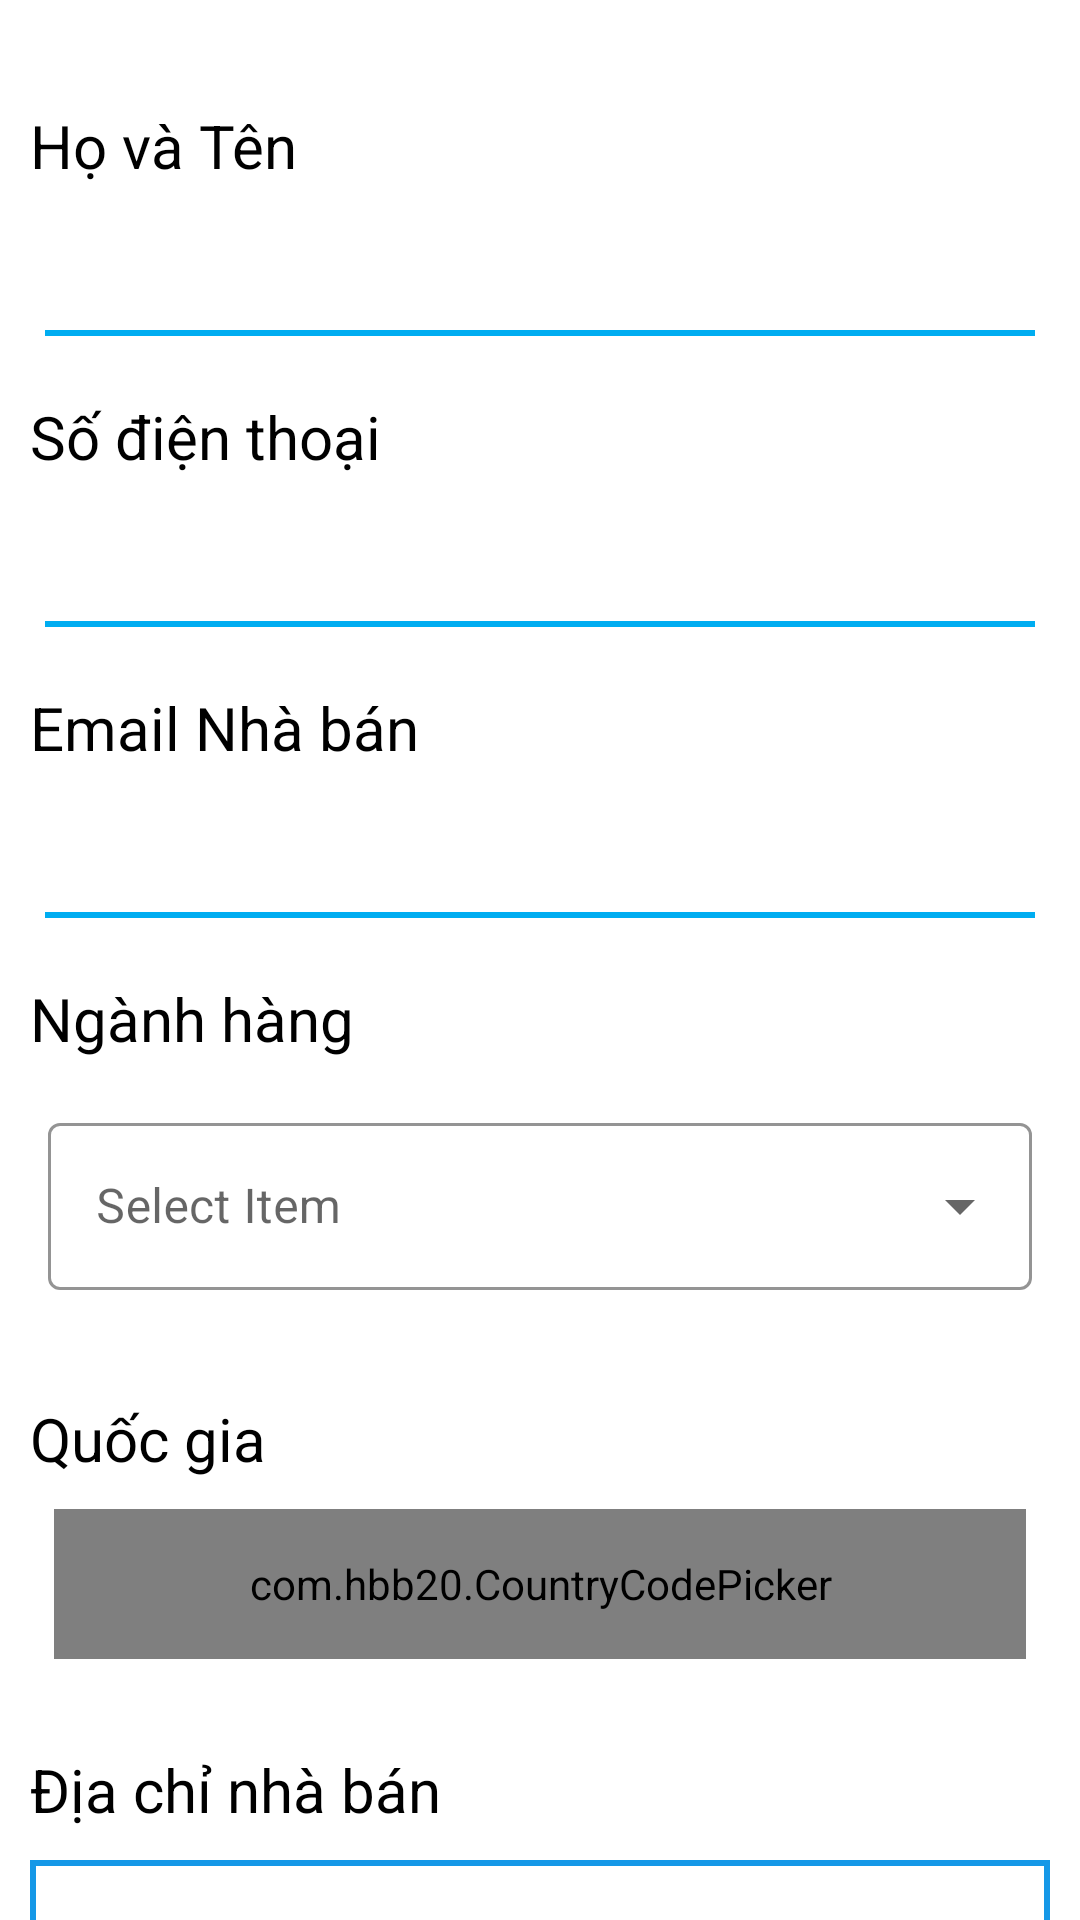

This screen was rendered from an Android layout file. Write that file and the resources it references.
<!-- AndroidManifest.xml: application theme Theme.Demotiki -->
<!-- res/layout/activity_thong_tin_nha_ban.xml -->
<?xml version="1.0" encoding="utf-8"?>
<LinearLayout xmlns:android="http://schemas.android.com/apk/res/android"
    xmlns:app="http://schemas.android.com/apk/res-auto"
    xmlns:tools="http://schemas.android.com/tools"
    android:layout_width="match_parent"
    android:layout_height="match_parent"
    tools:context=".ThongTinTaiKhoan.ThongTinNhaBanActivity"
    android:orientation="vertical">
    <androidx.core.widget.NestedScrollView
        android:layout_width="match_parent"
        android:layout_height="match_parent">
        <LinearLayout
            android:layout_width="match_parent"
            android:layout_height="wrap_content"
            android:orientation="vertical"
            android:layout_marginBottom="50dp">

            <ImageView
                android:id="@+id/back_ttnhaban"
                android:layout_width="wrap_content"
                android:layout_height="wrap_content"
                android:src="@drawable/baseline_arrow_back_ios_new_24"
                android:layout_margin="10dp"/>

            <TextView
                android:layout_marginTop="15dp"
                android:paddingLeft="10dp"
                android:layout_width="match_parent"
                android:layout_height="wrap_content"
                android:text="Họ và Tên"
                android:textColor="@color/black"
                android:textSize="20dp"
                />

            <EditText
                android:id="@+id/edit_hovaten"
                android:layout_width="match_parent"
                android:layout_height="50dp"
                android:textColor="@color/black"
                android:layout_marginLeft="15dp"
                android:layout_marginRight="15dp"
                android:textColorHint="#636262"
                android:background="@drawable/background_edit"/>

            <TextView
                android:layout_marginTop="20dp"
                android:paddingLeft="10dp"
                android:layout_width="match_parent"
                android:layout_height="wrap_content"
                android:text="Số điện thoại"
                android:textColor="@color/black"
                android:textSize="20dp"
                />

            <EditText
                android:id="@+id/edt_SDTND"
                android:layout_width="match_parent"
                android:layout_height="50dp"
                android:textColor="@color/black"
                android:layout_marginLeft="15dp"
                android:layout_marginRight="15dp"
                android:background="@drawable/background_edit"
                android:inputType="phone"/>
            <TextView
                android:layout_marginTop="20dp"
                android:paddingLeft="10dp"
                android:layout_width="match_parent"
                android:layout_height="wrap_content"
                android:text="Email Nhà bán"
                android:textColor="@color/black"
                android:textSize="20dp"
                />

            <EditText
                android:id="@+id/edt_emaiND"
                android:layout_width="match_parent"
                android:layout_height="50dp"
                android:textColor="@color/black"
                android:layout_marginLeft="15dp"
                android:layout_marginRight="15dp"
                android:background="@drawable/background_edit"
                android:inputType="phone"/>
            <TextView
                android:layout_marginTop="20dp"
                android:paddingLeft="10dp"
                android:layout_width="match_parent"
                android:layout_height="wrap_content"
                android:text="Ngành hàng"
                android:textColor="@color/black"
                android:textSize="20dp"
                />

            <com.google.android.material.textfield.TextInputLayout
                android:layout_width="match_parent"
                android:layout_height="wrap_content"
                android:layout_margin="16dp"
                android:hint="@string/select"
                app:boxStrokeColor="#00adf1"
                style="@style/Widget.MaterialComponents.TextInputLayout.OutlinedBox.ExposedDropdownMenu">

                <AutoCompleteTextView
                    android:id="@+id/autonganhhang"
                    android:layout_width="match_parent"
                    android:layout_height="wrap_content"
                    android:inputType="none"
                    android:textColorLink="#00adf1"
                    tools:ignore="LabelFor" />
            </com.google.android.material.textfield.TextInputLayout>
            <TextView
                android:layout_marginTop="20dp"
                android:paddingLeft="10dp"
                android:layout_width="match_parent"
                android:layout_height="wrap_content"
                android:text="Quốc gia"
                android:textColor="@color/black"
                android:textSize="20dp"
                />

            <com.hbb20.CountryCodePicker
                android:id="@+id/quocgianhaban"
                android:layout_width="match_parent"
                android:layout_height="50dp"
                android:layout_marginTop="10dp"
                app:ccp_textGravity="LEFT"
                app:ccp_showFullName="true"
                app:ccp_showPhoneCode="false"
                app:ccp_defaultLanguage="VIETNAMESE"
                android:layout_marginStart="18dp"
                android:layout_marginEnd="18dp"
                android:background="@color/white"
                android:layout_marginBottom="10dp"
                />
            <TextView
                android:layout_marginTop="20dp"
                android:paddingLeft="10dp"
                android:layout_width="match_parent"
                android:layout_height="wrap_content"
                android:text="Địa chỉ nhà bán"
                android:textColor="@color/black"
                android:textSize="20dp"
                />
            <com.google.android.material.textfield.TextInputEditText
                android:id="@+id/diachi_nhaBan"
                android:layout_width="match_parent"
                android:layout_height="wrap_content"
                android:gravity="start|top"
                android:inputType="textMultiLine"
                android:lines="6"
                android:textColor="@color/black"
                android:paddingLeft="10dp"
                android:paddingTop="10dp"
                android:scrollbars="vertical"
                android:scrollbarStyle="insideInset"
                android:scrollHorizontally="false"
                android:layout_margin="10dp"
                android:background="@drawable/background_edit_diachi"/>
            <androidx.constraintlayout.widget.ConstraintLayout
                android:layout_width="match_parent"
                android:layout_height="wrap_content"
                android:layout_marginTop="20dp"
                android:layout_marginLeft="20dp"
                android:layout_marginRight="20dp"
                android:layout_marginBottom="20dp">
                <Button
                    android:id="@+id/btn_capnhat_edt_nhaban"
                    android:layout_width="0dp"
                    android:layout_height="60dp"
                    android:backgroundTint="#00adf1"
                    android:text="Cập nhật"
                    android:textColor="@color/white"
                    app:layout_constraintStart_toStartOf="parent"
                    app:layout_constraintEnd_toStartOf="@id/btn_yeucauxoa_nhaban"
                    android:transitionName="transition_next_btn"
                    tools:ignore="MissingConstraints" />

                <LinearLayout
                    android:id="@+id/btn_yeucauxoa_nhaban"
                    android:layout_width="0dp"
                    android:layout_height="50dp"
                    android:background="@drawable/background_ds"
                    android:gravity="center"
                    android:layout_marginLeft="20dp"
                    android:text="Thoát"
                    android:textColor="@color/white"
                    android:transitionName="transition_next_btn"
                    app:layout_constraintStart_toEndOf="@id/btn_capnhat_edt_nhaban"
                    app:layout_constraintEnd_toEndOf="parent"
                    app:layout_constraintTop_toTopOf="parent"
                    android:layout_marginTop="5dp"
                    tools:ignore="MissingConstraints" >
                    <TextView
                        android:layout_width="wrap_content"
                        android:layout_height="wrap_content"
                        android:text="Hủy nhà bán"
                        android:textSize="20dp"
                        android:textColor="#EF133F"
                        />
                </LinearLayout>

            </androidx.constraintlayout.widget.ConstraintLayout>
        </LinearLayout>
    </androidx.core.widget.NestedScrollView>
</LinearLayout>
<!-- resources referenced by this layout -->
<resources>
  <color name="black">#FF000000</color>
  <color name="white">#FFFFFFFF</color>
  <!-- drawable background_ds (drawable) -->
  <?xml version="1.0" encoding="utf-8"?>
  <selector xmlns:android="http://schemas.android.com/apk/res/android">
      <item>
          <shape android:shape="rectangle">
              <corners android:radius="5dp"/>
              <stroke android:width="2dp" android:color="#EF133F"/>
              <solid android:color="@color/white"/>
          </shape>
      </item>
  </selector>
  <!-- drawable background_edit (drawable) -->
  <?xml version="1.0" encoding="utf-8"?>
  <layer-list xmlns:android="http://schemas.android.com/apk/res/android">
      <item android:top="-3dp" android:right="-3dp" android:left="-3dp">
          <shape>
              <stroke android:color="#00adf1" android:width="2dp"/>
          </shape>
      </item>
  </layer-list>
  <!-- drawable background_edit_diachi (drawable) -->
  <?xml version="1.0" encoding="utf-8"?>
  <shape xmlns:android="http://schemas.android.com/apk/res/android">
      <stroke android:color="#1598E7" android:width="2dp"/>
      
  </shape>
  <string name="select">Select Item</string>
  <style name="Theme.Demotiki" parent="Base.Theme.Demotiki" />
  <style name="Base.Theme.Demotiki" parent="Theme.MaterialComponents.DayNight.NoActionBar">
          
          
      </style>
</resources>
